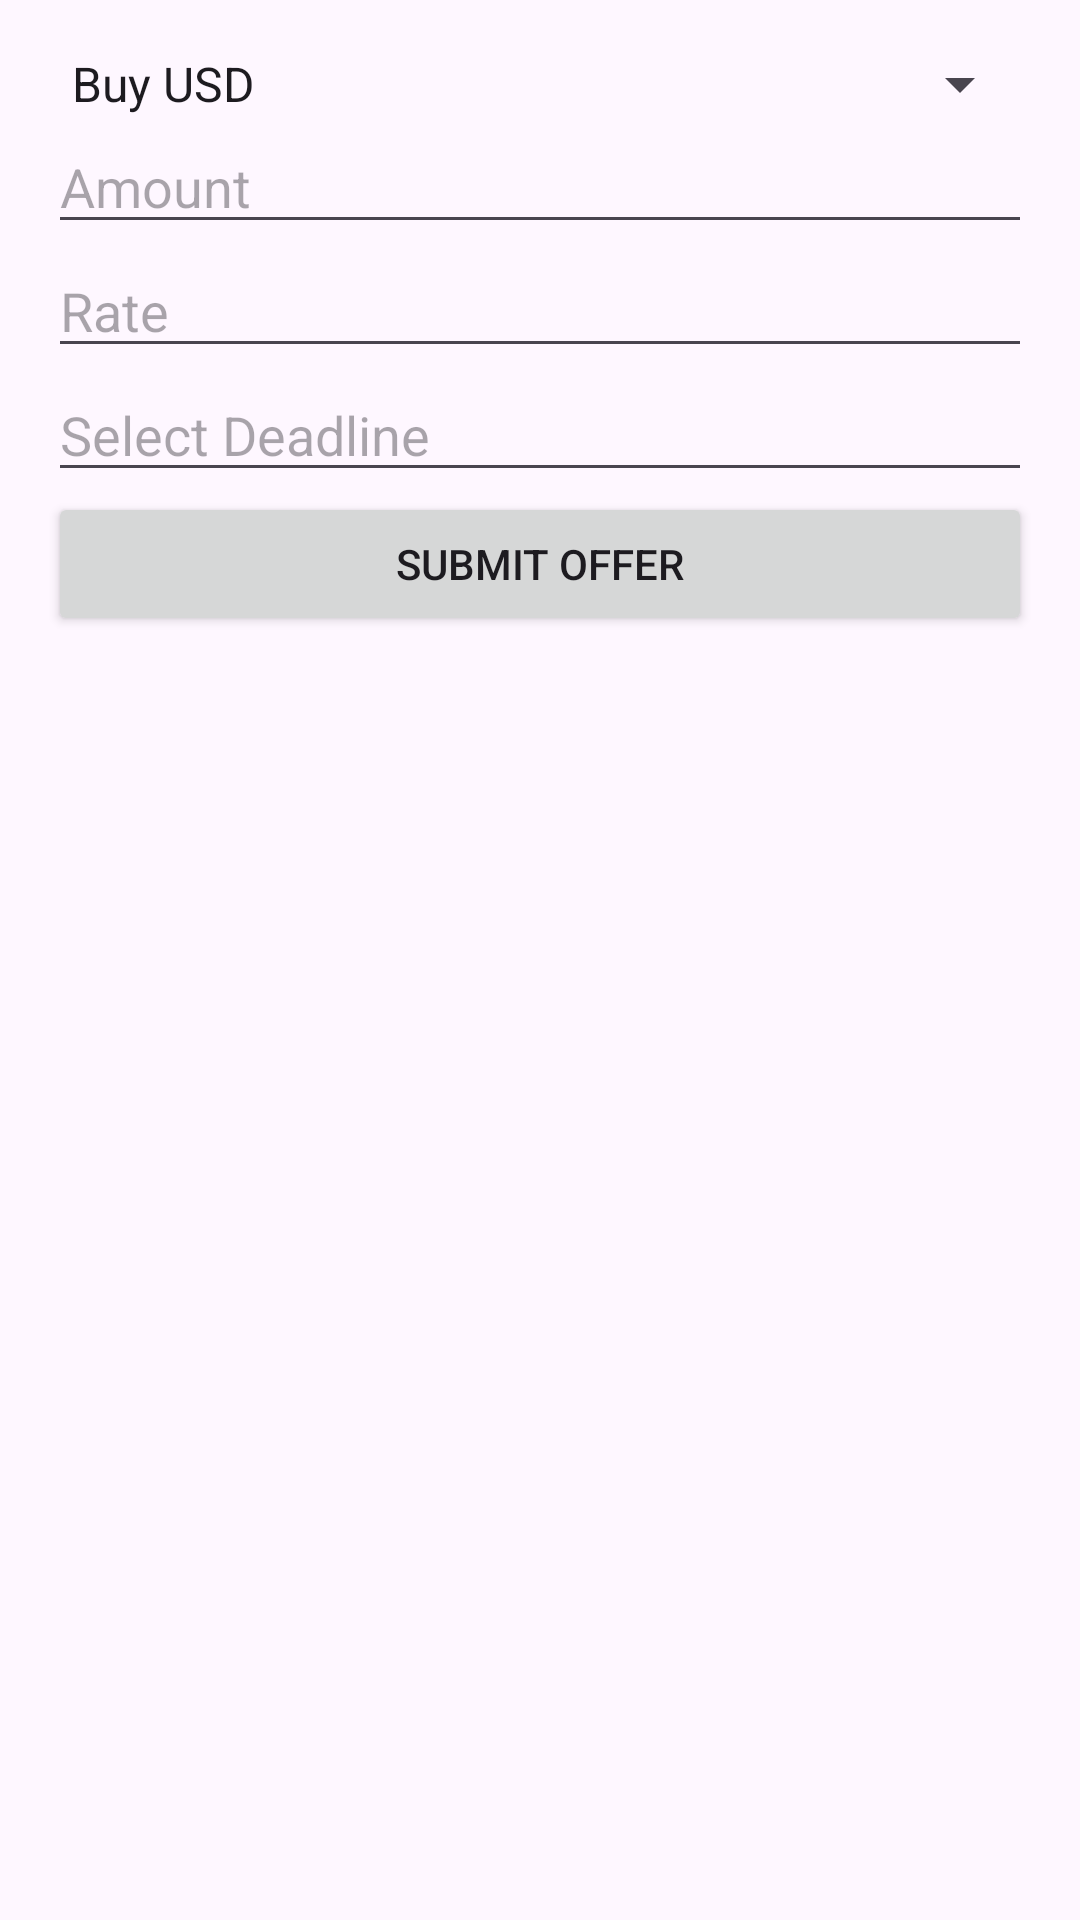

This screen was rendered from an Android layout file. Write that file and the resources it references.
<!-- AndroidManifest.xml: application theme Theme.CurrencyExchange -->
<!-- res/layout/fragment_offer.xml -->
<LinearLayout xmlns:android="http://schemas.android.com/apk/res/android"
    android:layout_width="match_parent"
    android:layout_height="wrap_content"
    android:orientation="vertical"
    android:padding="16dp">

    <Spinner
        android:id="@+id/spinner_buy_usd"
        android:layout_width="match_parent"
        android:layout_height="wrap_content"
        android:entries="@array/buy_usd_options"/>

    <EditText
        android:id="@+id/offer_amount"
        android:layout_width="match_parent"
        android:layout_height="wrap_content"
        android:hint="Amount"
        android:inputType="numberDecimal"/>

    <EditText
        android:id="@+id/offer_rate"
        android:layout_width="match_parent"
        android:layout_height="wrap_content"
        android:hint="Rate"
        android:inputType="numberDecimal"/>

    <EditText
        android:id="@+id/offer_deadline"
        android:layout_width="match_parent"
        android:layout_height="wrap_content"
        android:hint="Select Deadline"
        android:focusable="false"
        android:cursorVisible="false"
        android:onClick="showDatePickerDialog"/>

    <Button
        android:id="@+id/offer_submit_button"
        android:layout_width="match_parent"
        android:layout_height="wrap_content"
        android:text="Submit Offer"/>

</LinearLayout>
<!-- resources referenced by this layout -->
<resources>
  <string-array name="buy_usd_options">
          <item>Buy USD</item>
          <item>Sell USD</item>
      </string-array>
  <style name="Theme.CurrencyExchange" parent="Base.Theme.CurrencyExchange" />
  <style name="Base.Theme.CurrencyExchange" parent="Theme.Material3.DayNight">
          
          <item name="colorOnSecondary">@android:color/white</item>
          <item name="colorSecondary">@color/grey</item>
  
      </style>
  <color name="grey">#615C5B</color>
</resources>
